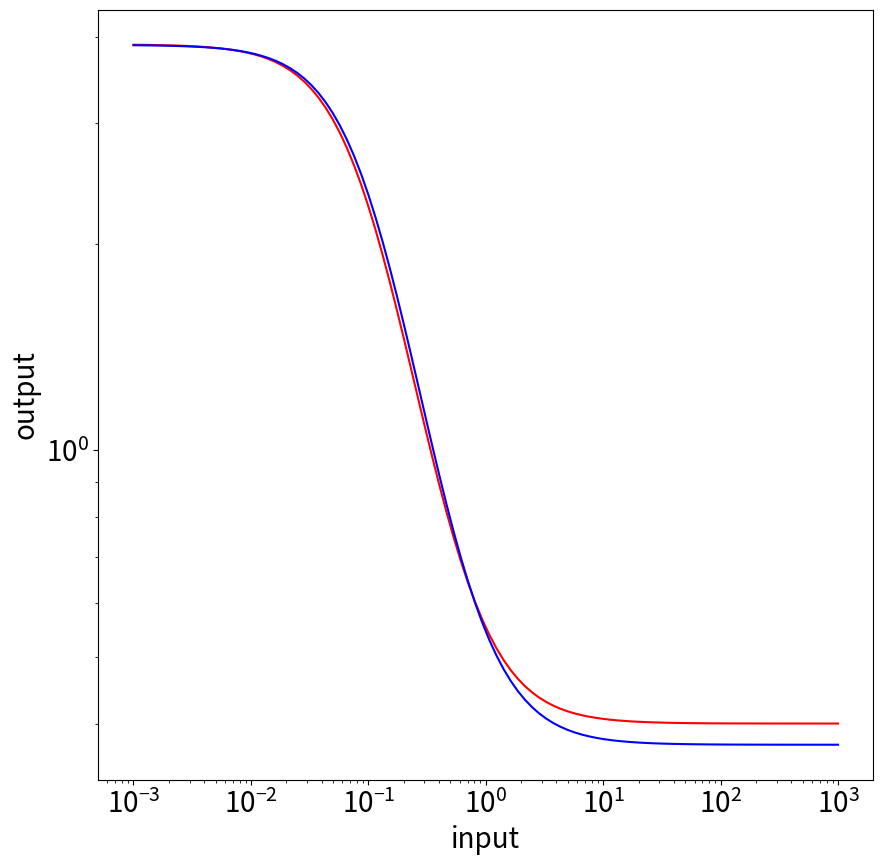

Recreate this plot in Python.
import random
import numpy as np
from matplotlib import pyplot as plt
import math
# from scipy import integrate
from sympy import *
# This is a sample Python script.

# Press Shift+F10 to execute it or replace it with your code.
# Press Double Shift to search everywhere for classes, files, tool windows, actions, and settings.

# Press the green button in the gutter to run the script.

class SA:
    def __init__(self,func,iter=100,T0 = 100, Tf = 0.01, alpha = 0.99):
        self.func = func
        self.iter = iter
        self.alpha = alpha
        self.T0 = T0
        self.Tf = Tf
        self.T = T0
        self.ymax = [random() ]

def picture(ymax,ymin,K,n,index):
    NorGateFunction = "ymin+(((ymax-ymin)*(K**n))/((x**n)+(K**n)))"
    fig = plt.figure(figsize=(5,5))
    # plt.title("Output Cruve")
    x = np.arange(0,10,0.001)
    y = eval(NorGateFunction)
    ax1 = plt.subplot()
    labelText = "ymin = "+str(ymin)+",ymax = "+str(ymax)+",K="+str(K)+",n="+str(n)
    plt.xscale('log')
    ax1.plot(x,y,color = 'r',label = labelText)
    ymin = 0.2
    ymax = 3.8
    K = 0.09    #K和RBS有关
    n = 1.4   #n和CDS有关
    x = np.arange(0,10,0.001)
    y = eval(NorGateFunction)
    ax1.plot(x,y,color='b',label="Demo")
    fig.show()
    plt.legend(loc = "best")
    fileName = './functionPlot'+str(index)+'.jpg'
    fig.savefig(fileName)


#如果只计算ymax，ymin，K，foldchange的相似度?
#CaculateDistance 计算整个曲线的相似度
def CaculateDistance(ymax,ymin,k,n,ObjectFunction):
    xList = np.arange(0.001,10,0.1)
    NorGateFunction = "ymin+((ymax-ymin)/(1+(x/K)**n))"
    DistanceFunction = ObjectFunction + "- ("+NorGateFunction+")"
    distance = 0
    for i in range(0,len(xList)):
        DemoY = np.sqrt((eval(DistanceFunction)) ** 2)
        distance += DemoY
    return distance


def StandFunction(ymin,ymax,K,n,x):
    Stand = ymin+(((ymax-ymin)*(K**n))/((x**n)+(K**n)))


def sigmoid(x):
    return 1/(1+np.exp(-x))

def sigmoidPrime(x):
    return x * (1-x)


def temp():
    k1 = 0.0000727
    k2 = 4.627521
    k3 = 0.693479
    kx1 = 0.65925
    kx2 = 3.65837
    L = 100
    Imax = 0.85546578
    #假设为连续的
    kd = 6.216347694
    I0 = 0.01
    I = np.logspace(-3,3,N)
    x1 = np.sqrt((k2*I+kx1+kx2*k2*I+1)*(k2*I+kx1+kx2*k2*I+1)+ 8 * L * (k2*k2*k3*I*I + k1+k1*kx1*kx1+k3*k2*k2*kx2*kx2*I*I))
    P1 = (Imax * ((L / 2) * ((x1 - (k2*I+kx1+kx2*k2*I+1)) / (x1 + (k2*I+kx1+kx2*k2*I+1))) * kd / (1 + (L / 2) * ((x1 - (k2*I+kx1+kx2*k2*I+1)) / (x1 + (k2*I+kx1+kx2*k2*I+1))) *kd)) + I0)
    return P1

def CaculateFunction(value,Function,x):
    # k1 = 0.0000727
    # k2 = 4.627521
    # k3 = 0.693479
    # kx1 = 0.65925
    # kx2 = 3.65837
    # L = 5
    # Imax = 0.85546578
    # #假设为连续的
    # kd = 6.216347694
    # I0 = 0.01
    # # I = np.logspace(-3,3,100)
    # # I = Symbol('I')
    # P2 = value - (Imax / (1 + exp((log(L / 2) + log(((sqrt((k2*I+1)*(k2*I+1)+ 8 * L * (k2*k2*k3*I*I + k1))) - (k2*I+1)) / ((sqrt((k2*I+1)*(k2*I+1)+ 8 * 5 * (k2*k2*k3*I*I + k1))) + (k2*I+1))) + log(kd))))) +I0
    # return P2
    result = str(value) +"-(" +Function +")"
    result = eval(result)
    return abs(result)


def CalculateDiff(value,Function,Point):
    x = Symbol('x')
    result = str(value) +"-(" +Function +")"
    ResultDiff = diff(result,x)
    df = str(ResultDiff)
    x = Point
    return eval(result)


def Calculate(value,Function,point):
    alpha = 0.01
    f_x0 = CaculateFunction(value,Function,point)
    f_x0d = CalculateDiff(value,Function,point)
    xn1 = point - alpha*(f_x0/f_x0d)
    f_x1 = CaculateFunction(value,Function,xn1)
    f_x1d = CalculateDiff(value,Function,xn1)
    x0 = xn1
    while(abs(f_x1) < abs(f_x0)):
        f_x0 = f_x1
        f_x0d = f_x1d
        xn1 = x0 - alpha*(f_x1/f_x1d)
        f_x1 = CaculateFunction(value,Function,xn1)
        f_x1d = CalculateDiff(value,Function,xn1)
        x0 = xn1
        # print(f_x0)
        print(xn1)
    print("===================result==============================")
    print(CaculateFunction(value,Function,x0))
    print(x0)
    return x0


def CaculateYminYmax(LBD,DBD,L):
    Imax = 35.84932
    k1 = LBD[0]
    k2 = LBD[1]
    k3 = LBD[2]
    kx1 = LBD[3]
    kx2 = LBD[4]
    I0 = DBD[0]
    kd = 0.7
    I = np.logspace(-3,3,100)
    x1 = np.sqrt((k2*I+kx1+kx2*k2*I+1)*(k2*I+kx1+kx2*k2*I+1)+ 8 * L * (k2*k2*k3*I*I + k1+k1*kx1*kx1+k3*k2*k2*kx2*kx2*I*I))
    P2 = (Imax * ((L / 2) * ((x1 - (k2*I+kx1+kx2*k2*I+1)) / (x1 + (k2*I+kx1+kx2*k2*I+1))) * kd / (1 + (L / 2) * ((x1 - (k2*I+kx1+kx2*k2*I+1)) / (x1 + (k2*I+kx1+kx2*k2*I+1))) *kd)) + I0)
    Pmax = np.max(P2)
    Pmin = np.min(P2)
    return [Pmax,Pmin]

    
if __name__ == '__main__':



    ObjectFunction = "0.4+((3.9-0.4)/(1+(x/0.11)**1.4))"


  

    NorGateFunction = "ymin+(((ymax-ymin)*(K**n))/((x**n)+(K**n)))"
    x = np.logspace(3,-3,100)
    result = eval(ObjectFunction)

    Objectymax = np.max(result)
    Objectymin = np.min(result)
    Objecthalf = (Objectymax+Objectymin) / 2

    # x = np.arange(0,10,0.1)
    ymax = np.arange(0.1,0.6,0.001)
    ymin = np.arange(0.001,0.1,0.0001)
    K = np.arange(0.05,0.1,0.001)
    ############
    #定积分为损失函数(失败，没办法计算积分)
    # LossFunctionStr = StandFunction + '- ('+ObjectFunction +')' 
    # x = np.logspace(-3,3,100)
    # distance = CaculateDistance(ObjectFunction=ObjectFunction)
    # ymin = symbols("ymin")
    # ymax = symbols("ymax")
    # K = symbols("K")
    # lossFunction = Integral(eval(LossFunctionStr),x)
    # lossFunction = integrate(eval(LossFunctionStr),x)
    # lossFunction = (0.04+((0.5-0.04)/(1+(x/5) ** 3))) - (0.01+((0.4-0.01)/(1+(x/4) ** 3)))
    # print(Eq(lossFunction,lossFunction.doit()))
    # print(lossFunction)
    
    

    LBDNRMenu =  {"ER":[0.0000727,4.627521,0.693479,0.65925,3.65837],
              "DHBR":[0.0000344,0.074576,2.119521,0.029883,0.000303],
              "PR":[0.0000169,0.527704,0.074942,0.199491,1.014695],
              "GR":[0.0000053,0.172413,0.0000334,4.959807,1.005826],
              "MR":[0.00000549,2.00561142,0.001243206,1.937182665,1.619613647]}

    DBDMenu =  {"CI434":[0.01,6.216347694],"LexAs5":[0.035486,40.97705],
            "LexA87":[0.0159301,0.7455533],
            "LexAs23":[0.011798,1.445353],
            "HKCI":[0.008956896,5.066512585],
            "RecApact":[0.016946,2.956591],
            "DeoR":[0.024572,0.607056],
            "PurR":[0.006969,1.130833],
            "LexAs15":[0.045317,0.607056],
            "LexAs14":[0.111188,0.102414],
            "CI OL1":[0.135762,30.08698],
            "CI OR1":[0.135906,10.36936],
            "CI Osym":[0.272292,10.53283]}


    L = 0.01
    MaxMinlistL1 = []
    for i in LBDNRMenu.keys():
        for j in DBDMenu.keys():
            result = CaculateYminYmax(LBDNRMenu[i],DBDMenu[j],L)
            MaxMinlistL1.append(result)
    
    L = 0.6
    MaxMinlistL2 = []
    for i in LBDNRMenu.keys():
        for j in DBDMenu.keys():
            result = CaculateYminYmax(LBDNRMenu[i],DBDMenu[j],L)
            MaxMinlistL2.append(result)
    L = 1
    MaxMinlistL3 = []
    for i in LBDNRMenu.keys():
        for j in DBDMenu.keys():
            result = CaculateYminYmax(LBDNRMenu[i],DBDMenu[j],L)
            MaxMinlistL3.append(result)
    
    L = 10
    MaxMinlistL4 = []
    for i in LBDNRMenu.keys():
        for j in DBDMenu.keys():
            result = CaculateYminYmax(LBDNRMenu[i],DBDMenu[j],L)
            MaxMinlistL4.append(result)

    
    ############
    #在n个点上的差值的平方的和
    # for i in range(0,len(x)):
    #     difference = (eval(StandFunction) - eval(ObjectFunction)) ** 2
    #     loss += difference
    # #Cello 数据
    # # A1_AmtRymax = 3.8, ymin = 0.06, K = 0.07, n = 1.6 promoter = pAmtR，RBS = A1, CDS = AmtR, Terminator = L3S2P55
    # # B1_BM3R1   ymax = 0.5, ymin = 0.004,K = 0.04,n = 3.4  promtoer = pBM3R1,RBS = B1, CDS = BM3R1,Terminator = L3S2P11
    # # B2_BM3R1   ymax = 0.5, ymin = 0.005,K = 0.15,n = 2.9  promoter = pBM3R1,RBS = B2, CDS = BM3R1,Terminator = L3S2P11
    # # B3_BM3R1   ymax = 0.8, ymin = 0.01, K = 0.26,n = 3.4  promoter = pBM3R1,RBS = B3, CDS = BM3R1,Terminator = L3S2P11
    
    k1 = 0.0000727
    k2 = 4.627521
    k3 = 0.693479
    kx1 = 0.65925
    kx2 = 3.65837
    L = 100
    Imax = 35.84932
    #假设为连续的
    kd = 6.216347694
    I0 = 0.01
    I = np.logspace(-3,3,100)
    x1 = np.sqrt((k2*I+kx1+kx2*k2*I+1)*(k2*I+kx1+kx2*k2*I+1)+ 8 * L * (k2*k2*k3*I*I + k1+k1*kx1*kx1+k3*k2*k2*kx2*kx2*I*I))
    P2 = (Imax * ((L / 2) * ((x1 - (k2*I+kx1+kx2*k2*I+1)) / (x1 + (k2*I+kx1+kx2*k2*I+1))) * kd / (1 + (L / 2) * ((x1 - (k2*I+kx1+kx2*k2*I+1)) / (x1 + (k2*I+kx1+kx2*k2*I+1))) *kd)) + I0)
    #以p2为输入
    fig = plt.figure(figsize=(10,10))
    # plt.tick_params(axis='both',which='major',labelsize=14)
    plt.xscale('log')
    plt.yscale('log')
    # plt.ylim(0.05,1)
    plt.xlabel("input",fontsize=20)
    plt.ylabel("output",fontsize=20)
    plt.xticks(fontsize=20)
    plt.yticks(fontsize=20)
    ax1 = plt.subplot(1,1,1)
    # y = 0.205-(0.01+((0.4-0.01)/(1+(x/4)**1.6)))
    y = eval(ObjectFunction)
    plt.plot(x,y,color='r')
    # plt.plot(x,result,color = "b")
    # ax1 = plt.subplot(1,1,1)
    # plt.plot(I,P2,color='y')
    
    Kstd = Calculate(Objecthalf,ObjectFunction,0.1)
    
    # fig = plt.figure(figsize=(5,5))
    # ax1 = plt.subplot(2,2,1)

    # ymin = Objectymin
    # ymax = Objectymax
    # x = P2
    # n = 1.4
    # K = Kstd
    # ax1 = plt.subplot(111)
    # y = eval(NorGateFunction)
    # plt.plot(x,y,color = 'b')
    
    
    # ymin = Objectymin
    # ymax = Objectymax
    # x = P2
    # n = 1.4
    # K = Kstd*2
    # ax1 = plt.subplot(111)
    # y = eval(NorGateFunction)
    # plt.plot(x,y,color = 'b')


    ymin = 0.3725852919425381
    ymax = 3.8927013401763233
    x = np.logspace(-3,3,100)
    n = 1.4
    K = Kstd
    ax1 = plt.subplot(111)
    y = eval(NorGateFunction)
    plt.plot(x,y,color = 'b')



    # ymin = 0.06
    # ymax = 3.8
    # K = 0.08
    # n = 1.6
    # y = eval(NorGateFunction)
    # plt.plot(x,y,color = 'b')
    # ymin = 0.06
    # ymax = 3.8
    # K = 0.06
    # n = 1.6
    # y = eval(NorGateFunction)
    # plt.plot(x,y,color = 'r')
    # ymin = 0.06
    # ymax = 3.8
    # K=0.04
    # n = 1.6
    # y = eval(NorGateFunction)
    # plt.plot(x,y,color = 'g')
    # fig.show()
    # ymin = 0.004
    # ymax = 0.5
    # K = 0.04
    # n = 3.4
    # # y = eval(NorGateFunction)
    # # plt.plot(x,y,color = 'y')
    # ymin = 0.005
    # ymax = 0.5
    # K = 0.15
    # n = 2.9
    # # y = eval(NorGateFunction)
    # # plt.plot(x,y,color = 'b')
    # ymin = 0.01
    # ymax = 0.8
    # K = 0.26
    # n = 3.4
    # # y = eval(NorGateFunction)
    # # plt.plot(x,y,color = 'g')
    # # plt.legend(["A1_AmtR","B1_BM3R1","B2_BM3R1","B3_BM3R1"])
    # # plt.show()
    # #模拟
    # PromoterList = []
    # RBSList = []
    # CDSList = []
    # for i in range(0,10):
    #     RBS_Data = round(random.uniform(0,1),1)
    #     if(RBS_Data == 0):
    #         RBS_Data = 0.01
    #     RBSList.append(RBS_Data)
    #     FakePromoterYminData = round(random.uniform(0,1),1)
    #     if(FakePromoterYminData == 0):
    #         FakePromoterYminData = 0.01
    #     FakePromoterYmaxData = round(random.uniform(1,6),1)
    #     PromoterList.append([FakePromoterYmaxData,FakePromoterYminData])
    #     n_Data = round(random.uniform(2,4),1)
    #     CDSList.append(n_Data)
    # # print(RBS_Data)
    # # print(FakePromoterYminData)
    # # print(FakePromoterYmaxData)
    # # print(n_Data)
    # Demo = [3.8,0.2,0.09,1.4]
    # SampleList = []
    # maxDistance = 1000000000
    # maxDistanceIndex = 0
    # for i in range(0,10):
    #     SampleList.append([PromoterList[i][0],PromoterList[i][1],RBSList[i],CDSList[i]])
    # for i in range(0,10):
    #     # ymax,ymin,K,n,index
    #     picture(PromoterList[i][0],PromoterList[i][1],RBSList[i],CDSList[i],i)
    #     dis = CaculateDistance(Demo,SampleList[i])
    #     if(dis < maxDistance):
    #         maxDistance = dis
    #         maxDistanceIndex = i
    # print(SampleList)
    # print(SampleList[maxDistanceIndex])
    # print(maxDistance)
    fig.savefig('temp.jpg')
